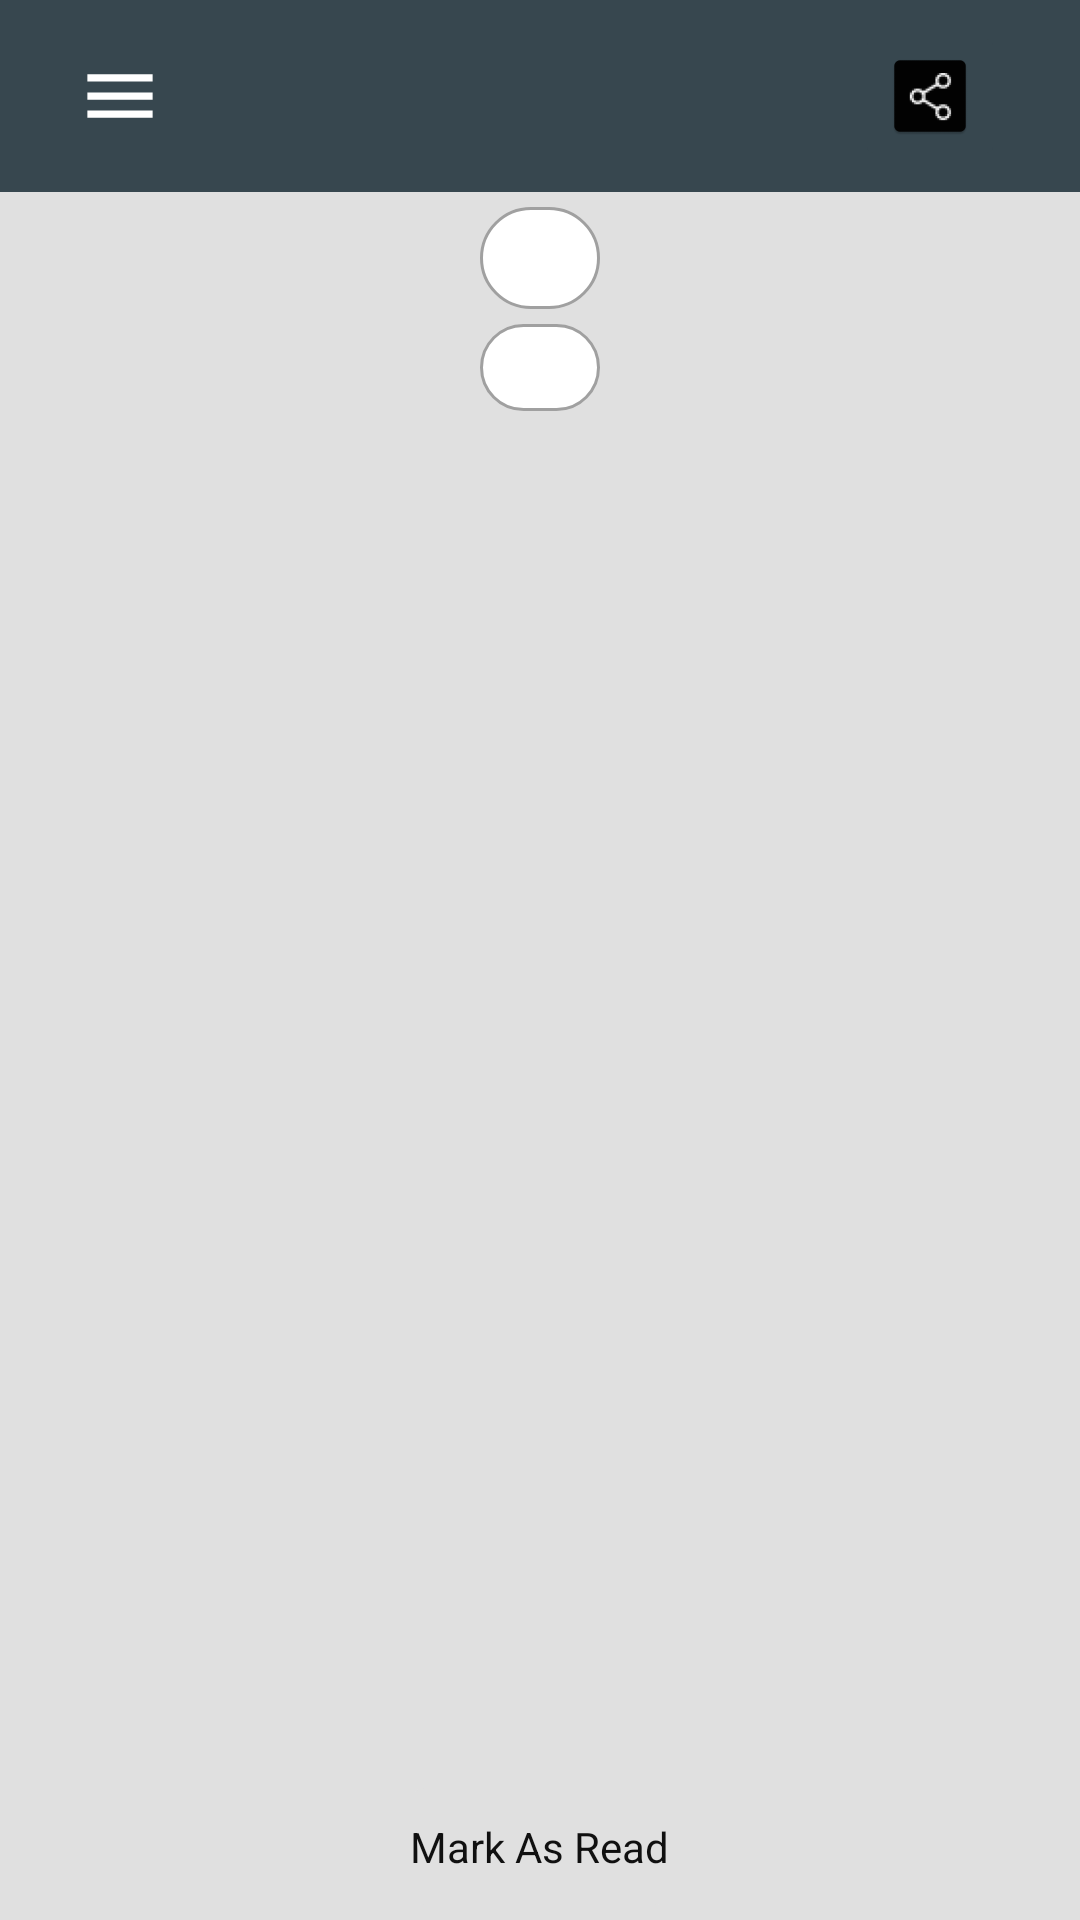

Android layout source for this screen:
<!-- AndroidManifest.xml: application theme Theme.List_Items_course -->
<!-- res/layout/activity_code_solution.xml -->
<?xml version="1.0" encoding="utf-8"?>
<RelativeLayout xmlns:android="http://schemas.android.com/apk/res/android"
    xmlns:app="http://schemas.android.com/apk/res-auto"
    xmlns:tools="http://schemas.android.com/tools"
    android:layout_width="match_parent"
    android:layout_height="match_parent"
    tools:context=".view.CodeSolution"
    android:background="@color/grayish">

    <ScrollView
        android:layout_width="match_parent"
        android:layout_height="match_parent"
        android:layout_above="@id/buttonsLayout">

        <LinearLayout
            android:layout_width="match_parent"
            android:layout_height="wrap_content"
            android:orientation="vertical">

            <com.google.android.material.appbar.AppBarLayout
                android:layout_width="match_parent"
                android:layout_height="wrap_content"
                android:background="@color/primary">

                <androidx.appcompat.widget.Toolbar
                    android:id="@+id/toolbar"
                    android:layout_width="match_parent"
                    android:layout_height="wrap_content"
                    android:layout_marginTop="0dp"
                    android:elevation="5dp"
                    android:paddingTop="0dp"
                    app:contentInsetStart="0dp">

                    <LinearLayout
                        android:layout_width="match_parent"
                        android:layout_height="wrap_content"
                        android:layout_gravity="center"
                        android:gravity="center_vertical"
                        android:orientation="horizontal"
                        android:padding="0dp"
                        tools:ignore="UseCompoundDrawables">

                        <LinearLayout
                            android:layout_width="0dp"
                            android:layout_height="wrap_content"
                            android:layout_weight="0.7"
                            android:orientation="horizontal">

                            <ImageView
                                android:layout_width="80sp"
                                android:layout_height="50sp"
                                android:layout_gravity="start"
                                android:layout_margin="0dp"
                                android:contentDescription="@string/menu_image"
                                android:src="@drawable/ic_menu_foreground" />

                            <TextView
                                android:id="@+id/Topic"
                                android:layout_width="wrap_content"
                                android:layout_height="wrap_content"
                                android:layout_gravity="center"
                                android:textColor="@color/white"
                                android:textSize="18sp" />
                        </LinearLayout>

                        <ImageButton
                            android:id="@+id/share"
                            android:scaleType="centerCrop"
                            android:layout_height="50dp"
                            android:layout_width="50dp"
                            android:layout_marginEnd="25sp"
                            android:backgroundTint="@color/primary"
                            android:clickable="true"
                            android:contentDescription="@string/share"
                            android:focusable="true"
                            android:gravity="center"
                            android:src="@mipmap/share1" />

                    </LinearLayout>

                </androidx.appcompat.widget.Toolbar>

            </com.google.android.material.appbar.AppBarLayout>

            <TextView
                android:id="@+id/ProblemTextView"
                android:layout_width="wrap_content"
                android:layout_height="wrap_content"
                android:layout_gravity="center"
                android:layout_margin="5sp"
                android:background="@drawable/rounded_corner_rectangle"
                android:fontFamily="sans-serif"
                android:paddingLeft="20sp"
                android:paddingTop="10sp"
                android:paddingRight="20sp"
                android:paddingBottom="05sp"
                android:textColor="@color/primary_text_color"
                android:textSize="14sp" />

            <TextView
                android:id="@+id/codeWebView"
                android:textColor="#000000"
                android:layout_width="wrap_content"
                android:layout_height="wrap_content"
                android:layout_gravity="center"
                android:layout_marginRight="5sp"
                android:layout_marginLeft="5sp"
                android:layout_marginBottom="5sp"
                android:layout_marginTop="0sp"
                android:background="@drawable/rounded_corner_rectangle"
                android:fontFamily="@font/courier_new"
                android:textFontWeight="950"

                android:paddingLeft="20sp"
                android:paddingTop="5sp"
                android:paddingRight="20sp"
                android:paddingBottom="05sp"
                android:textSize="14sp"
                tools:targetApi="p" />

        </LinearLayout>
    </ScrollView>

    <LinearLayout
        android:id="@+id/buttonsLayout"
        android:layout_width="match_parent"
        android:layout_height="wrap_content"
        android:orientation="horizontal"
        android:gravity="center"
    android:background="@color/grayish"
        android:layout_alignParentBottom="true">

        <TextView
            android:id="@+id/markAsRead"
            android:layout_width="wrap_content"
            android:layout_height="wrap_content"
            android:layout_margin="5sp"
            android:background="@drawable/rounded_button"
            android:clickable="true"
            android:focusable="true"
            android:paddingTop="10sp"
            android:paddingBottom="10sp"
            android:text="@string/mark_as_read"
            android:textColor="@color/primary_text_color"
            android:textSize="14sp"
            tools:ignore="TouchTargetSizeCheck" />


    </LinearLayout>
</RelativeLayout>
<!-- resources referenced by this layout -->
<resources>
  <color name="grayish">#E0E0E0</color>
  <color name="primary">#37474F</color>
  <color name="primary_text_color">#101010</color>
  <color name="white">#FFFFFFFF</color>
  <!-- drawable ic_menu_foreground (drawable) -->
  <vector xmlns:android="http://schemas.android.com/apk/res/android"
      android:width="108dp"
      android:height="108dp"
      android:viewportWidth="24"
      android:viewportHeight="24"
      android:tint="@color/white">
    <group android:scaleX="0.58"
        android:scaleY="0.58"
        android:translateX="5.04"
        android:translateY="5.04">
      <path
          android:fillColor="@android:color/white"
          android:pathData="M3,18h18v-2L3,16v2zM3,13h18v-2L3,11v2zM3,6v2h18L21,6L3,6z"/>
    </group>
  </vector>
  <!-- drawable rounded_button (drawable) -->
  <?xml version="1.0" encoding="utf-8"?>
  <shape xmlns:android="http://schemas.android.com/apk/res/android"
      android:shape="rectangle">
  
      <solid android:color="@color/grayish" /> 
  
      <corners android:radius="5sp" /> 
  
      
  </shape>
  <!-- drawable rounded_corner_rectangle (drawable) -->
  <?xml version="1.0" encoding="utf-8"?>
  <shape  xmlns:android="http://schemas.android.com/apk/res/android"
  
      android:shape="rectangle">
      <corners android:radius="40sp" />
  
      <solid android:color="@color/white" />
      <stroke android:width="1sp" android:color="@color/line_seprator" />
  
  
  
  
  </shape>
  <!-- mipmap share1: png bitmap (mipmap-hdpi, 2273 bytes) -->
  <string name="mark_as_read">Mark As Read</string>
  <string name="menu_image">menu image</string>
  <string name="share">share</string>
  <style name="Theme.List_Items_course" parent="Base.Theme.List_Items_course" />
  <color name="line_seprator">#A0A0A0</color>
  <style name="Base.Theme.List_Items_course" parent="Theme.Material3.DayNight.NoActionBar">
          
          
          <item name="colorPrimary">@color/primary</item>
  
          
          <item name="colorPrimaryDark">@color/primary</item>
      </style>
</resources>
